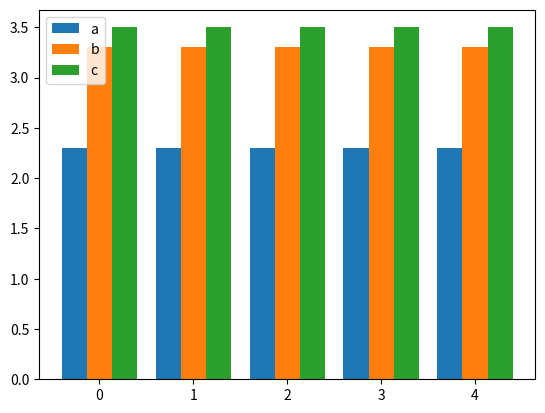

Here is the Python script that generated this plot:
import numpy as np
import matplotlib.pyplot as plt
size = 5
a = 2.3
b = 3.3
c = 3.5
x = np.arange(size)

total_width, n = 0.8, 3
width = total_width / n
x = x - (total_width - width) / 2

plt.bar(x, a,  width=width, label='a')
plt.bar(x + width, b, width=width, label='b')
plt.bar(x + 2 * width, c, width=width, label='c')
plt.legend()
plt.show()